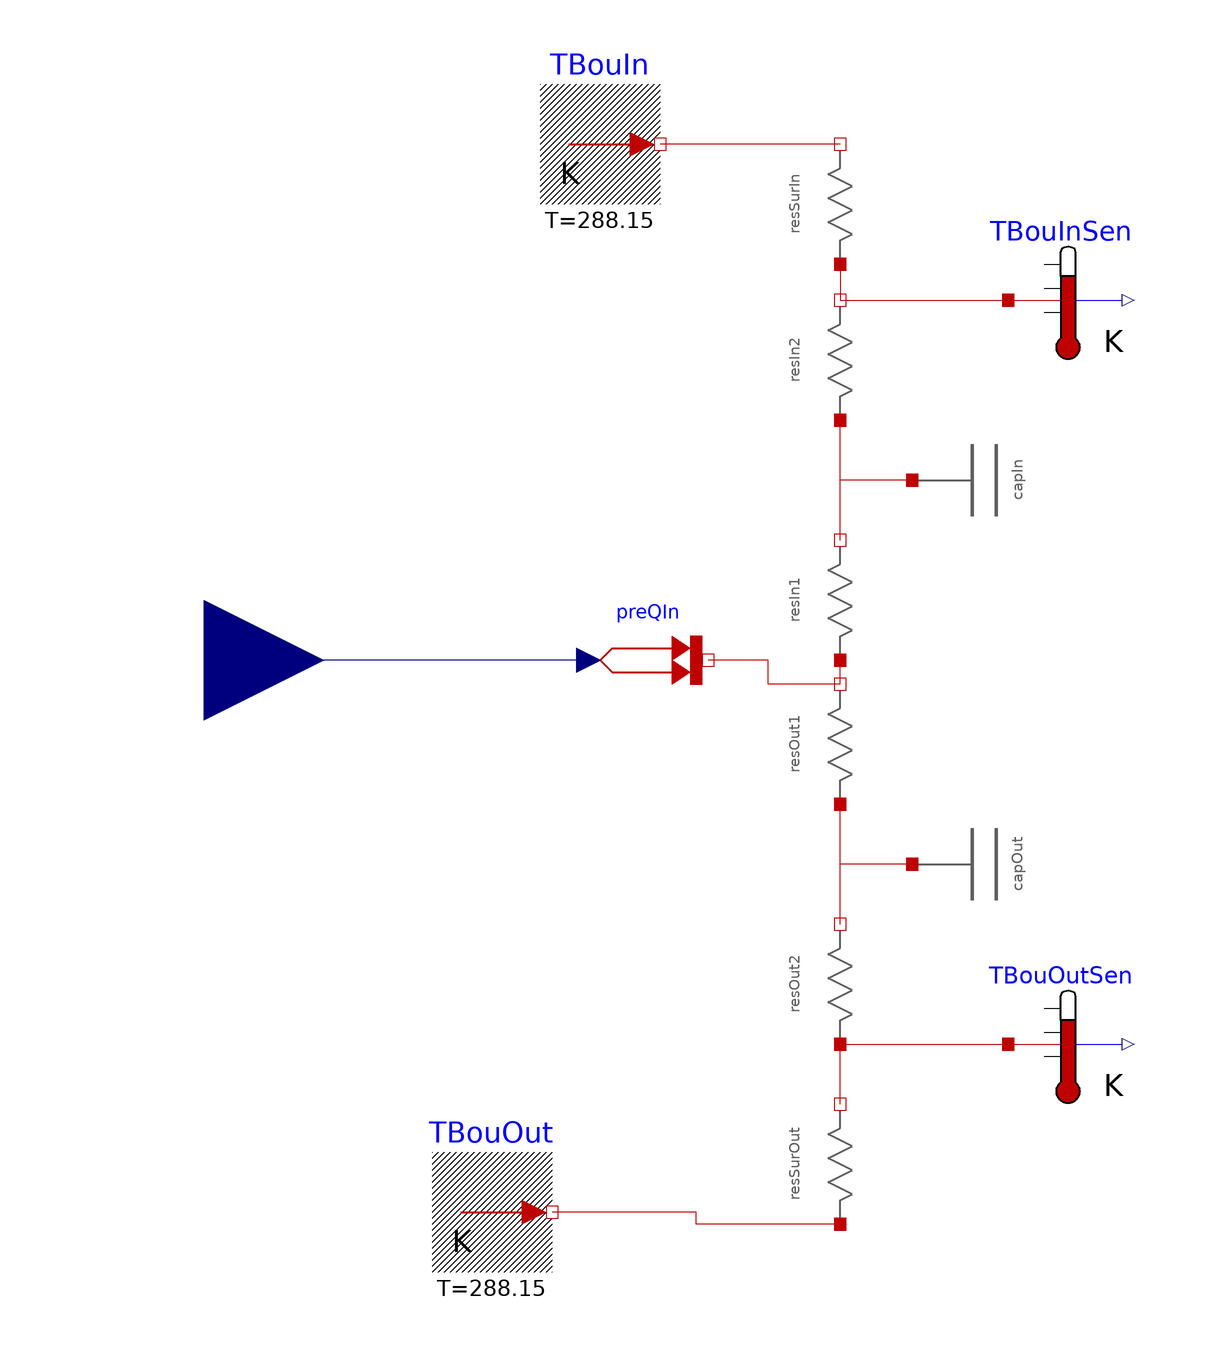

Above is the diagram view of the following Modelica model: its components placed by their Placement annotations and its connect equations drawn as lines.

model tabs
  parameter SI.HeatCapacity cIn = 1 "Thermal capacity of inner slab";
  parameter SI.ThermalResistance rIn = 1 "Total thermal resistance of the inner slab, in K/W";
  parameter SI.HeatCapacity cOut = 1 "Thermal capacity of outer slab";
  parameter SI.ThermalResistance rOut = 1 "Total thermal resistance of the outer slab, in K/W";
  parameter SI.ThermalResistance rSurIn = 1 "Conv + rad resistance of the inside surface, in K/W";
  parameter SI.ThermalResistance rSurOut = 1 "Conv + rad resistance of the outside surface, in K/W";
  Zones.BaseClasses.Capacitor capIn(c = cIn) annotation(Placement(transformation(extent = {{-10, -10}, {10, 10}}, rotation = 270, origin = {22, 30})));
  Zones.BaseClasses.Resistance resIn1(r = rIn / 2) annotation(Placement(transformation(extent = {{-10, -10}, {10, 10}}, rotation = 90, origin = {0, 10})));
  Zones.BaseClasses.Resistance resIn2(r = rIn / 2) annotation(Placement(transformation(extent = {{-10, -10}, {10, 10}}, rotation = 90, origin = {0, 50})));
  Zones.BaseClasses.Capacitor capOut(c = cOut) annotation(Placement(transformation(extent = {{-10, -10}, {10, 10}}, rotation = 270, origin = {22, -34})));
  Zones.BaseClasses.Resistance resOut2(r = rOut / 2) annotation(Placement(transformation(extent = {{-10, -10}, {10, 10}}, rotation = 90, origin = {0, -54})));
  Zones.BaseClasses.Resistance resOut1(r = rOut / 2) annotation(Placement(transformation(extent = {{-10, -10}, {10, 10}}, rotation = 90, origin = {0, -14})));
  HT.Sources.PrescribedHeatFlow preQIn annotation(Placement(transformation(extent = {{-42, -10}, {-22, 10}})));
  Modelica.Blocks.Interfaces.RealInput QIn annotation(Placement(transformation(extent = {{-126, -20}, {-86, 20}})));
  HT.Sources.FixedTemperature TBouIn(T = 288.15) annotation(Placement(transformation(extent = {{-50, 76}, {-30, 96}})));
  HT.Sources.FixedTemperature TBouOut(T = 288.15) annotation(Placement(transformation(extent = {{-68, -102}, {-48, -82}})));
  HT.Sensors.TemperatureSensor TBouInSen annotation(Placement(transformation(extent = {{28, 50}, {48, 70}})));
  HT.Sensors.TemperatureSensor TBouOutSen annotation(Placement(transformation(extent = {{28, -74}, {48, -54}})));
  Zones.BaseClasses.Resistance resSurIn(r = rSurIn) annotation(Placement(transformation(extent = {{-10, -10}, {10, 10}}, rotation = 90, origin = {0, 76})));
  Zones.BaseClasses.Resistance resSurOut(r = rSurOut) annotation(Placement(transformation(extent = {{-10, -10}, {10, 10}}, rotation = 90, origin = {0, -84})));
equation
  connect(resIn1.heaPor_b, resIn2.heaPor_a) annotation(Line(points = {{5.55112e-16, 20}, {-6.66134e-16, 20}, {-6.66134e-16, 40}}, color = {191, 0, 0}, smooth = Smooth.None));
  connect(capIn.heaPor, resIn2.heaPor_a) annotation(Line(points = {{12, 30}, {0, 30}, {0, 40}, {-6.66134e-16, 40}}, color = {191, 0, 0}, smooth = Smooth.None));
  connect(resOut2.heaPor_b, resOut1.heaPor_a) annotation(Line(points = {{0, -44}, {0, -24}}, color = {191, 0, 0}, smooth = Smooth.None));
  connect(capOut.heaPor, resOut1.heaPor_a) annotation(Line(points = {{12, -34}, {0, -34}, {0, -24}}, color = {191, 0, 0}, smooth = Smooth.None));
  connect(resOut1.heaPor_b, resIn1.heaPor_a) annotation(Line(points = {{6.66134e-16, -4}, {0, -4}, {0, 0}}, color = {191, 0, 0}, smooth = Smooth.None));
  connect(resOut1.heaPor_b, preQIn.port) annotation(Line(points = {{5.55112e-16, -4}, {-12, -4}, {-12, 0}, {-22, 0}}, color = {191, 0, 0}, smooth = Smooth.None));
  connect(preQIn.Q_flow, QIn) annotation(Line(points = {{-42, 0}, {-106, 0}}, color = {0, 0, 127}, smooth = Smooth.None));
  connect(resIn2.heaPor_b, TBouInSen.port) annotation(Line(points = {{5.55112e-16, 60}, {28, 60}}, color = {191, 0, 0}, smooth = Smooth.None));
  connect(resOut2.heaPor_a, TBouOutSen.port) annotation(Line(points = {{-5.55112e-16, -64}, {28, -64}}, color = {191, 0, 0}, smooth = Smooth.None));
  connect(resSurIn.heaPor_a, resIn2.heaPor_b) annotation(Line(points = {{0, 66}, {0, 60}}, color = {191, 0, 0}, smooth = Smooth.None));
  connect(resSurIn.heaPor_b, TBouIn.port) annotation(Line(points = {{5.55112e-16, 86}, {-30, 86}}, color = {191, 0, 0}, smooth = Smooth.None));
  connect(resSurOut.heaPor_b, resOut2.heaPor_a) annotation(Line(points = {{6.66134e-16, -74}, {0, -74}, {0, -64}}, color = {191, 0, 0}, smooth = Smooth.None));
  connect(resSurOut.heaPor_a, TBouOut.port) annotation(Line(points = {{-5.55112e-16, -94}, {-24, -94}, {-24, -92}, {-48, -92}}, color = {191, 0, 0}, smooth = Smooth.None));
  annotation(Diagram(coordinateSystem(preserveAspectRatio = false, extent = {{-100, -140}, {100, 120}}), graphics), Icon(coordinateSystem(extent = {{-100, -140}, {100, 120}})));
end tabs;